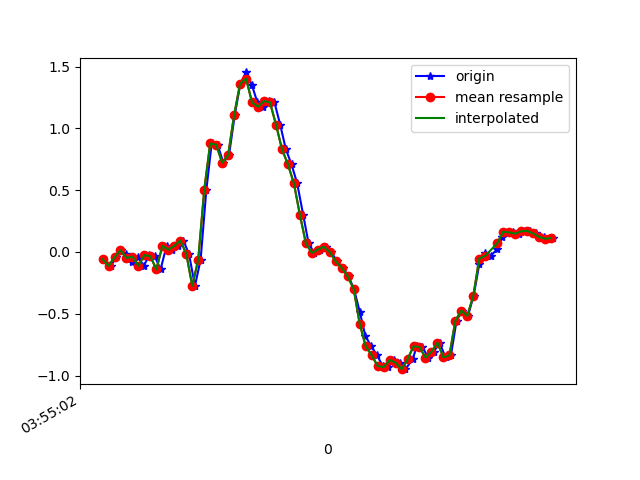

The data file committed next to this chart (first rows):
1618199702863, 895365877943930, -0.059173156, -0.19967507, -0.00845511
1618199702889, 895365896986698, -0.1117, 0.2744, -0.04755
1618199702904, 895365916004666, -0.04451, 0.03123, 0.01842
1618199702922, 895365935047434, 0.01413, 0.07521, -0.02556
1618199702940, 895365954065402, -0.01763, 0.2047, 0.01231
1618199702959, 895365973086906, -0.07994, -0.2437, -0.008455
1618199702978, 895365992102810, -0.0384, 0.3049, -0.01701
1618199702998, 895366011118730, -0.1117, -0.05307, 0.04164
1618199703017, 895366030159434, -0.02496, 0.162, 0.01842
1618199703035, 895366049175370, -0.03596, 0.1241, 0.05263
1618199703054, 895366068216074, -0.1423, -0.08117, 0.03064
1618199703074, 895366087194186, 0.04834, 0.256, -0.006012
1618199703093, 895366106232426, 0.01902, -0.1569, 0.02453
1618199703112, 895366125245898, 0.04834, -0.05673, -0.001125
1618199703130, 895366144284106, 0.09232, 0.2487, -0.04877
1618199703149, 895366163297546, -0.01519, -0.229, -0.04999
1618199703169, 895366182378634, -0.2742, -0.02252, -0.2186
1618199703188, 895366201394346, -0.06284, -0.01642, -0.2455
1618199703207, 895366220434826, 0.4992, -0.5442, -0.2809
1618199703225, 895366239450538, 0.8779, -0.9694, -0.3701
1618199703245, 895366258491050, 0.8669, -1.489, -0.4422
1618199703264, 895366277526410, 0.7215, -2.086, -0.4923
1618199703283, 895366296567754, 0.7838, -2.592, -0.5802
1618199703302, 895366315584394, 1.106, -2.977, -0.6694
1618199703321, 895366334625738, 1.362, -3.245, -0.7586
1618199703340, 895366353642314, 1.452, -3.448, -0.8038
1618199703359, 895366372683658, 1.353, -3.558, -0.7891
1618199703378, 895366391717898, 1.209, -3.561, -0.8319
1618199703398, 895366410759882, 1.174, -3.5, -0.8624
1618199703416, 895366429777162, 1.221, -3.404, -0.8307
1618199703435, 895366448819146, 1.209, -3.26, -0.7415
1618199703454, 895366467836362, 1.031, -3.054, -0.6633
1618199703473, 895366486893962, 0.8315, -2.785, -0.6169
1618199703492, 895366505911754, 0.7081, -2.479, -0.5741
1618199703511, 895366524954250, 0.5541, -2.174, -0.4996
1618199703531, 895366543971978, 0.3, -1.871, -0.4238
1618199703549, 895366562989706, 0.07033, -1.534, -0.3786
1618199703568, 895366582040138, -0.00786, -1.175, -0.331
1618199703587, 895366601058122, 0.01902, -0.8044, -0.2565
1618199703607, 895366620100874, 0.04223, -0.4452, -0.1599
1618199703625, 895366639118794, -0.001752, -0.06773, -0.06099
1618199703644, 895366658161546, -0.0775, 0.3306, 0.004984
1618199703663, 895366677179466, -0.13, 0.7325, 0.07462
1618199703683, 895366696222858, -0.1985, 1.089, 0.1797
1618199703701, 895366715240906, -0.3011, 1.419, 0.3092
1618199703720, 895366734283658, -0.4831, 1.715, 0.4448
1618199703739, 895366753301578, -0.6798, 1.981, 0.5523
1618199703758, 895366772344394, -0.7617, 2.251, 0.6598
1618199703778, 895366791355594, -0.8362, 2.535, 0.7429
1618199703797, 895366810398154, -0.9229, 2.773, 0.793
1618199703815, 895366829416010, -0.9327, 2.966, 0.8455
1618199703835, 895366848458698, -0.8741, 3.175, 0.8859
1618199703854, 895366867501258, -0.8961, 3.386, 0.87
1618199703873, 895366886512714, -0.9486, 3.491, 0.8211
1618199703897, 895366905555274, -0.8692, 3.528, 0.7282
1618199703911, 895366924572874, -0.7629, 3.491, 0.7001
1618199703930, 895366943615306, -0.7702, 3.369, 0.6501
1618199703949, 895366962657738, -0.8557, 3.064, 0.6049
1618199703968, 895366981675466, -0.8081, 2.671, 0.5877
1618199703987, 895367000709834, -0.7336, 2.298, 0.6207
1618199704007, 895367019727306, -0.8533, 1.813, 0.5963
... 19 more rows
